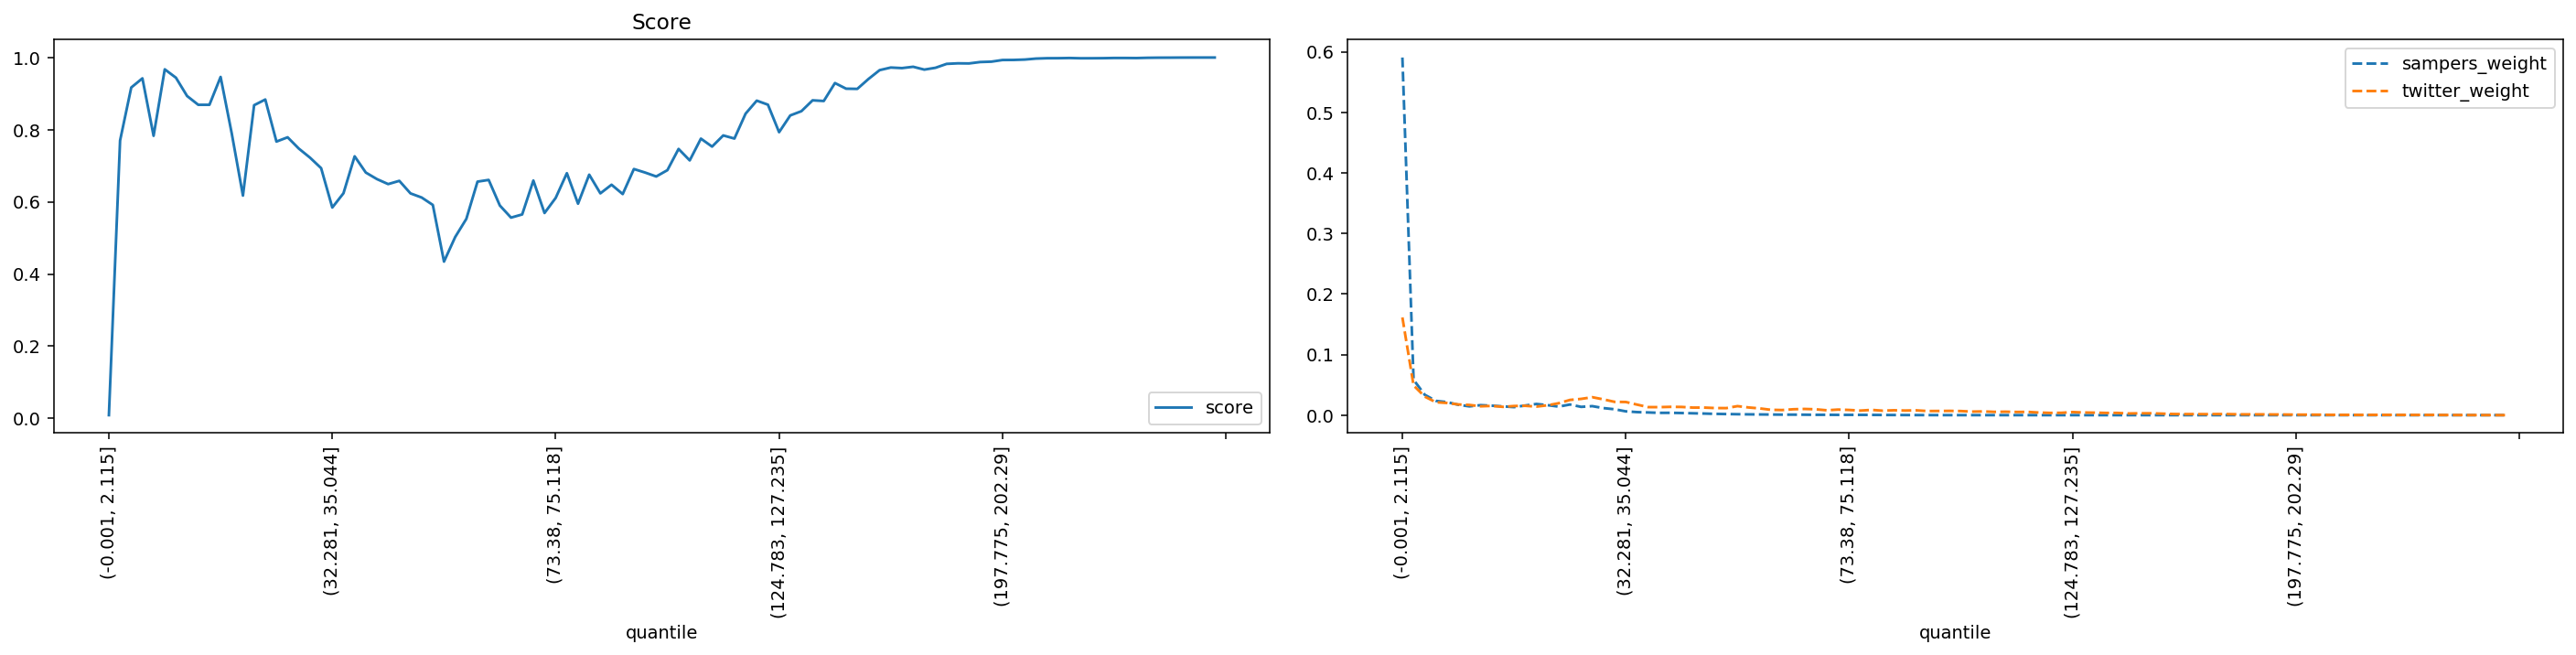

Data behind this chart, as committed beside it:
quantile, score, sampers_weight, twitter_weight
(-0.001, 2.115], 0.008938, 0.5905, 0.1614
(2.115, 3.2], 0.77, 0.05848, 0.04913
(3.2, 4.113], 0.9169, 0.03364, 0.03063
(4.113, 4.957], 0.9423, 0.02354, 0.02129
(4.957, 5.788], 0.783, 0.02156, 0.02013
(5.788, 6.614], 0.9673, 0.01715, 0.01767
(6.614, 7.456], 0.9441, 0.0145, 0.01687
(7.456, 8.337], 0.8933, 0.01649, 0.0146
(8.337, 9.272], 0.869, 0.01563, 0.01528
(9.272, 10.288], 0.869, 0.01447, 0.01372
(10.288, 11.406], 0.9462, 0.01328, 0.0151
(11.406, 12.65], 0.7892, 0.01592, 0.01543
(12.65, 14.062], 0.6174, 0.01846, 0.01409
(14.062, 15.693], 0.8679, 0.01652, 0.01628
(15.693, 17.608], 0.8836, 0.01408, 0.01974
(17.608, 19.895], 0.7671, 0.01758, 0.02512
(19.895, 22.678], 0.7789, 0.01368, 0.02684
(22.678, 25.793], 0.7477, 0.01488, 0.02964
(25.793, 29.162], 0.7226, 0.01163, 0.02602
(29.162, 32.281], 0.6934, 0.009746, 0.02195
(32.281, 35.044], 0.5843, 0.006282, 0.02173
(35.044, 37.614], 0.6239, 0.005041, 0.01743
(37.614, 40.002], 0.7262, 0.004463, 0.01327
(40.002, 42.213], 0.6812, 0.003784, 0.01323
(42.213, 44.525], 0.663, 0.003849, 0.01371
(44.525, 46.962], 0.6492, 0.003504, 0.01354
(46.962, 49.411], 0.6583, 0.003079, 0.01247
(49.411, 51.915], 0.6235, 0.002642, 0.01252
(51.915, 54.193], 0.6121, 0.002102, 0.01172
(54.193, 56.242], 0.5914, 0.001814, 0.01162
(56.242, 58.166], 0.4345, 0.00154, 0.01488
(58.166, 60.05], 0.5025, 0.001317, 0.01268
(60.05, 61.85], 0.5529, 0.00116, 0.01112
(61.85, 63.607], 0.656, 0.001015, 0.008803
(63.607, 65.353], 0.6608, 0.0008693, 0.008436
(65.353, 67.048], 0.5899, 0.0008275, 0.00973
(67.048, 68.668], 0.5564, 0.0007296, 0.01023
(68.668, 70.216], 0.5652, 0.00054, 0.009681
(70.216, 71.784], 0.6591, 0.0005627, 0.008009
(71.784, 73.38], 0.5691, 0.0004453, 0.00921
(73.38, 75.118], 0.611, 0.0004652, 0.008571
(75.118, 76.989], 0.6795, 0.0004526, 0.007508
(76.989, 78.993], 0.595, 0.0003926, 0.008681
(78.993, 81.161], 0.6754, 0.000298, 0.007352
(81.161, 83.559], 0.6236, 0.0002176, 0.008078
(83.559, 86.01], 0.6475, 0.0001876, 0.007605
(86.01, 88.485], 0.6216, 0.0001405, 0.007943
(88.485, 90.999], 0.691, 8.389547810042993e-05, 0.00678
(90.999, 93.534], 0.6813, 5.825244540259196e-05, 0.006894
(93.534, 96.205], 0.6703, 4.409851790579927e-05, 0.00705
(96.205, 99.019], 0.6878, 3.9764628754665473e-05, 0.006758
(99.019, 102.003], 0.7467, 3.45752849278547e-05, 0.005853
(102.003, 105.095], 0.7149, 2.7396882431915377e-05, 0.006174
(105.095, 108.257], 0.7752, 3.1259491603097985e-05, 0.0054
(108.257, 111.141], 0.7532, 2.4383511828257054e-05, 0.005674
(111.141, 113.928], 0.7841, 1.4963963616942427e-05, 0.005248
(113.928, 116.649], 0.7754, 1.789834964523764e-05, 0.005372
(116.649, 119.431], 0.8444, 9.757962843305013e-06, 0.004285
(119.431, 122.169], 0.8805, 1.2941773950446065e-05, 0.003686
(122.169, 124.783], 0.8693, 8.40147774727441e-06, 0.00387
... 40 more rows
